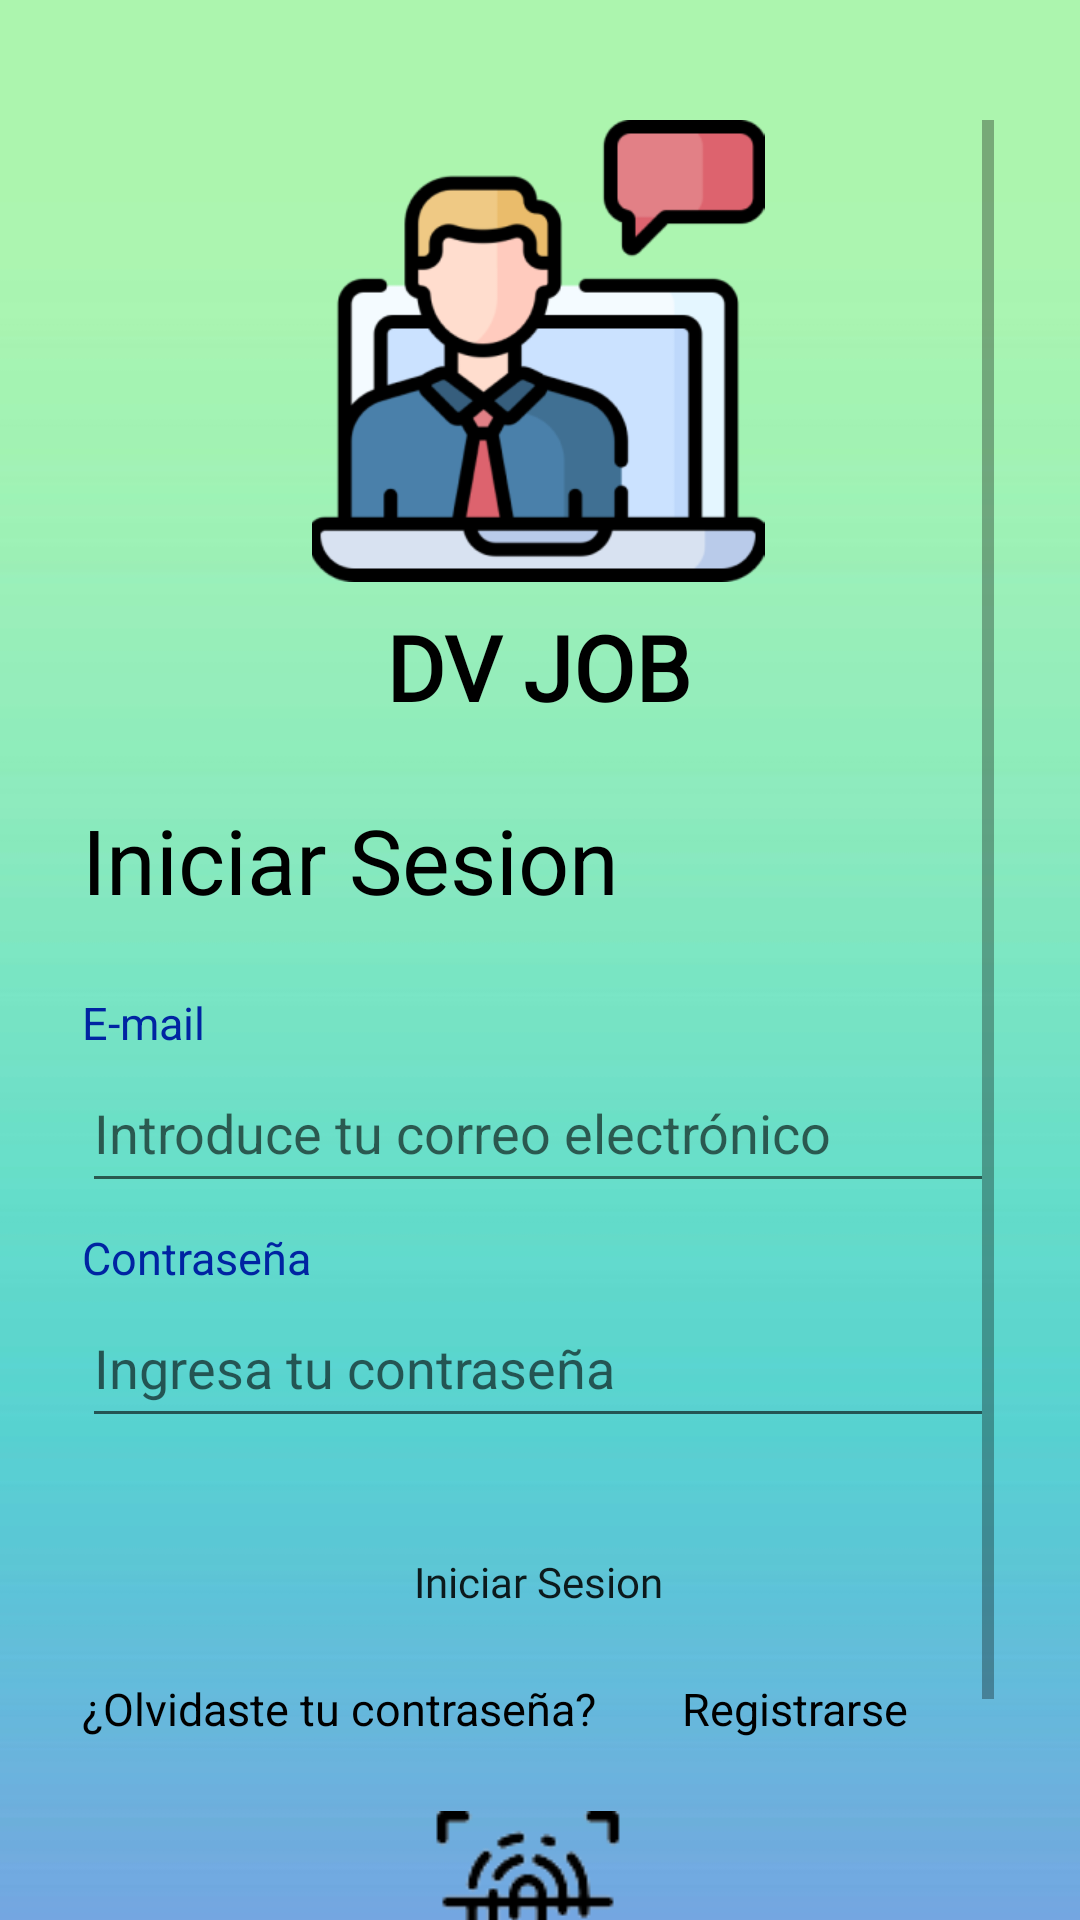

Reconstruct the res/layout file that produces this screen, plus the resources it refers to.
<!-- AndroidManifest.xml: application theme Theme.CompuMovilP -->
<!-- res/layout/activity_login.xml -->
<?xml version="1.0" encoding="utf-8"?>
<androidx.constraintlayout.widget.ConstraintLayout xmlns:android="http://schemas.android.com/apk/res/android"
    xmlns:app="http://schemas.android.com/apk/res-auto"
    xmlns:tools="http://schemas.android.com/tools"
    android:layout_width="match_parent"
    android:layout_height="match_parent"
    tools:context=".LoginActivity"
    android:background="@drawable/bk">


    <ScrollView
        android:layout_width="404dp"
        android:layout_height="wrap_content"
        android:paddingTop="40dp"
        android:paddingLeft="40dp"
        android:paddingRight="60dp"
        app:layout_constraintBottom_toBottomOf="parent"
        app:layout_constraintEnd_toEndOf="parent"
        app:layout_constraintHorizontal_bias="0.302"
        app:layout_constraintStart_toStartOf="parent"
        app:layout_constraintTop_toTopOf="parent"
        app:layout_constraintVertical_bias="0.0">

        <LinearLayout
            android:layout_width="match_parent"
            android:layout_height="wrap_content"
            android:orientation="vertical">

            <ImageView
                android:id="@+id/imageView"
                android:layout_width="match_parent"
                android:layout_height="154dp"
                app:srcCompat="@drawable/image" />

            <TextView
                android:id="@+id/textView"
                android:layout_width="match_parent"
                android:layout_height="wrap_content"
                android:layout_marginTop="8dp"
                android:fontFamily="@font/cooper_black"
                android:text="DV JOB"
                android:textAlignment="center"
                android:textColor="#000000"
                android:textSize="30sp"
                android:textStyle="bold" />

            <TextView
                android:id="@+id/textView2"
                android:layout_width="match_parent"
                android:layout_height="match_parent"
                android:layout_marginTop="24dp"
                android:text="Iniciar Sesion"
                android:textColor="#000000"
                android:textSize="30sp" />

            <TextView
                android:id="@+id/textView3"
                android:layout_width="wrap_content"
                android:layout_height="wrap_content"
                android:layout_marginTop="24dp"
                android:text="E-mail"
                android:textColor="#0024A2"
                android:textSize="15sp" />

            <EditText
                android:id="@+id/usuario_in"
                android:layout_width="match_parent"
                android:layout_height="50dp"
                android:ems="10"
                android:hint="Introduce tu correo electrónico"
                android:inputType="textEmailAddress" />

            <TextView
                android:id="@+id/textView4"
                android:layout_width="wrap_content"
                android:layout_height="wrap_content"
                android:layout_marginTop="8dp"
                android:text="Contraseña"
                android:textColor="#0024A2"
                android:textSize="15sp" />

            <EditText
                android:id="@+id/contra_in"
                android:layout_width="match_parent"
                android:layout_height="50dp"
                android:ems="10"
                android:hint="Ingresa tu contraseña"
                android:inputType="textPassword" />


            <Button
                android:id="@+id/iniciar_sesion"
                android:layout_width="match_parent"
                android:layout_height="wrap_content"
                android:layout_marginTop="24dp"
                android:text="Iniciar Sesion"
                android:fontFamily="@font/roboto_bold"
                android:background="@drawable/bg_boton"
                android:textAllCaps="false"
                 />

            <LinearLayout
                android:layout_width="match_parent"
                android:layout_height="match_parent"
                android:orientation="horizontal">

                <TextView
                    android:id="@+id/textView5"
                    android:layout_width="wrap_content"
                    android:layout_height="wrap_content"
                    android:layout_marginTop="8dp"
                    android:text="¿Olvidaste tu contraseña?"
                    android:textColor="#000000"
                    android:textSize="15sp" />

                <TextView
                    android:id="@+id/registro"
                    android:layout_width="wrap_content"
                    android:layout_height="wrap_content"
                    android:layout_marginTop="8dp"
                    android:layout_weight="0.9"
                    android:text="Registrarse"
                    android:textColor="#000000"
                    android:textAlignment="center"
                    android:textSize="15sp" />

            </LinearLayout>

            <ImageView
                android:id="@+id/huella"
                android:layout_width="150dp"
                android:layout_height="150dp"
                android:layout_gravity="center"
                app:srcCompat="@drawable/huella"
                android:contentDescription="Botón para acceder con huella"/>

        </LinearLayout>
    </ScrollView>

</androidx.constraintlayout.widget.ConstraintLayout>
<!-- resources referenced by this layout -->
<resources>
  <!-- drawable bk: jpg bitmap (drawable, 13441 bytes) -->
  <!-- drawable huella: png bitmap (drawable, 5273 bytes) -->
  <!-- drawable image: png bitmap (drawable, 20305 bytes) -->
  <style name="Theme.CompuMovilP" parent="Theme.AppCompat.DayNight.DarkActionBar">
          
          <item name="colorPrimary">@color/purple_500</item>
          <item name="colorPrimaryVariant">@color/purple_700</item>
          <item name="colorOnPrimary">@color/white</item>
          
          <item name="colorSecondary">@color/teal_200</item>
          <item name="colorSecondaryVariant">@color/teal_700</item>
          <item name="colorOnSecondary">@color/black</item>
          
          <item name="android:statusBarColor">?attr/colorPrimaryVariant</item>
          
      </style>
  <!-- not gathered from this repository: default colours our renderer supplied (Android Studio template values) -->
  <color name="purple_500">#FF6200EE</color>
  <color name="purple_700">#FF3700B3</color>
  <color name="teal_200">#FF03DAC5</color>
  <color name="teal_700">#FF018786</color>
  <color name="black">#FF000000</color>
  <color name="white">#FFFFFFFF</color>
</resources>
